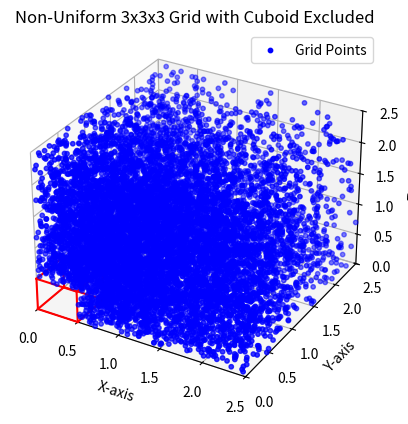

Reproduce this figure in Python.
import numpy as np
import matplotlib.pyplot as plt
from mpl_toolkits.mplot3d import Axes3D
import random

# Define scaling factors
a, b, c = 1.0, 1.0, 1.0  # Replace with actual values

# Define parameters
num_points = 4  # 3 points along each axis
scaling_exponent = 2  # Adjust for more or less density near origin


# Generate scaled coordinates
def nonuniform_spacing(N, L, p):
    lin = np.linspace(0, 1, N)  # Normalized linear space
    scaled = (lin**p) * L / (1**p)  # Apply nonlinear transformation
    return scaled


# x = nonuniform_spacing(num_points, 2.5 * a, scaling_exponent)
# y = nonuniform_spacing(num_points, 2.5 * b, scaling_exponent)
# z = nonuniform_spacing(num_points, 2.5 * c, scaling_exponent)

# # Create 3D grid
# X, Y, Z = np.meshgrid(x, y, z, indexing="ij")

# # Stack points into an array of (x, y, z) coordinates
# grid_points = np.column_stack([X.ravel(), Y.ravel(), Z.ravel()])

# # Define cuboid exclusion conditions
# inside_cuboid = (
#     (-a / 2 <= grid_points[:, 0])
#     & (grid_points[:, 0] <= a / 2)
#     & (-b / 2 <= grid_points[:, 1])
#     & (grid_points[:, 1] <= b / 2)
#     & (-c / 2 <= grid_points[:, 2])
#     & (grid_points[:, 2] <= c / 2)
# )

# # Remove points inside the cuboid
# filtered_points = grid_points[~inside_cuboid]


def generate_points(num_points, a, b, c, scale_factor=3.5):
    """
    Generate points (x,y,z) in the first octant (x,y,z>=0) that lie outside a box
    centered at the origin with side lengths (a/2, b/2, c/2), with a higher density near the box.

    Parameters:
      num_points: number of points to generate.
      a, b, c: parameters defining the box side lengths.
      scale_factor: controls how tightly points cluster around the box (smaller = more concentrated).

    Returns:
      A list of tuples (x, y, z) that are outside the box.
    """
    points = []
    x_thresh, y_thresh, z_thresh = (
        a / 2,
        b / 2,
        c / 2,
    )  # Box boundaries in the positive octant

    while len(points) < num_points:
        # Generate exponentially distributed random numbers, shifting them by the threshold
        x = np.random.exponential(scale_factor * x_thresh)
        y = np.random.exponential(scale_factor * y_thresh)
        z = np.random.exponential(scale_factor * z_thresh)

        outside_box = x > a / 2 or y > b / 2 or z > c / 2
        inside_domain = x <= 2.5 * a and y <= 2.5 * b and z <= 2.5 * c
        if outside_box and inside_domain:
            points.append((x, y, z))

    return np.array(points)


filtered_points = generate_points(10000, 1, 1, 1, 3.5)

# Plot the filtered points
fig = plt.figure()
ax = fig.add_subplot(111, projection="3d")

# Plot the remaining grid points
ax.scatter(
    filtered_points[:, 0],
    filtered_points[:, 1],
    filtered_points[:, 2],
    color="b",
    s=10,
    label="Grid Points",
)

# Plot the excluded cuboid (wireframe)
cuboid_x = np.array([0, a / 2, a / 2, 0, 0, a / 2, a / 2, 0])
cuboid_y = np.array([0, 0, b / 2, b / 2, 0, 0, b / 2, b / 2])
cuboid_z = np.array([0, 0, 0, 0, c / 2, c / 2, c / 2, c / 2])

edges = [
    (0, 1),
    (1, 2),
    (2, 3),
    (3, 0),
    (4, 5),
    (5, 6),
    (6, 7),
    (7, 4),
    (0, 4),
    (1, 5),
    (2, 6),
    (3, 7),
]
for edge in edges:
    ax.plot(
        [cuboid_x[edge[0]], cuboid_x[edge[1]]],
        [cuboid_y[edge[0]], cuboid_y[edge[1]]],
        [cuboid_z[edge[0]], cuboid_z[edge[1]]],
        color="r",
    )

ax.set_xlim((0, 2.5 * a))
ax.set_ylim((0, 2.5 * b))
ax.set_zlim((0, 2.5 * c))
# Labels and view settings
ax.set_xlabel("X-axis")
ax.set_ylabel("Y-axis")
ax.set_zlabel("Z-axis")
ax.set_title("Non-Uniform 3x3x3 Grid with Cuboid Excluded")
ax.legend()
plt.show()
